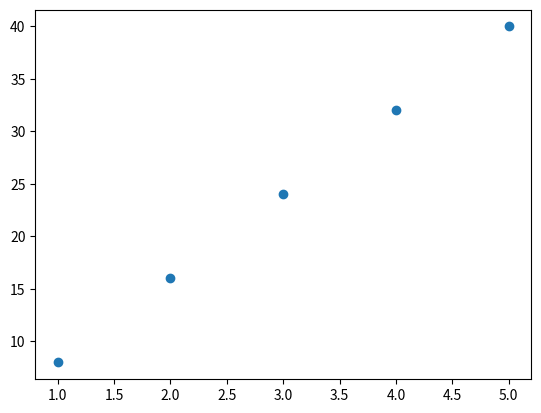

Write the Python code that produced this figure.
#!/usr/bin/env python
# coding: utf-8

# In[5]:


import matplotlib.pyplot as mayank
import numpy as joshi
from scipy import stats


# In[6]:


data = [(1, 8), (2, 16), (3, 24), (4, 32), (5, 40)]
x=[]
y=[]
for i in range(len(data)):
    x.append(data[i][0])
    y.append(data[i][1])
slope,intersecpt,r,p,std_err=stats.linregress(x,y)
# if r=1  -> 100% relation
# r ranges from -1 to 1

# In[7]:


mayank.scatter(x,y)
mayank.show()


# In[8]:


print(r)
print(slope)


# In[ ]:



